Image classification data set "dataset" (rehafj/CMPM_Project3 on GitHub). Class labels (10): colorless, darkness, dragon, fighting, fire, grass, lightning, metal, psychic, water.

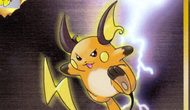
Label: lightning

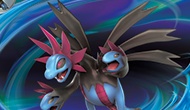
Label: psychic

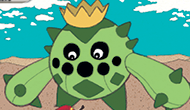
Label: grass

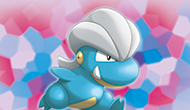
Label: water

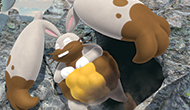
Label: colorless

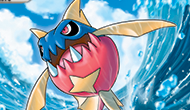
Label: darkness
